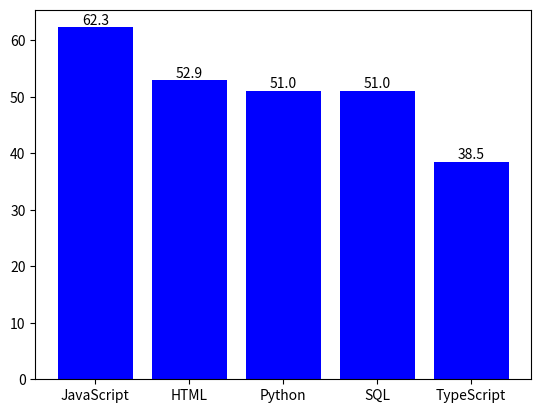

Recreate this plot in Python.
import matplotlib.pyplot as plt#import matplotlib
dict={'JavaScript':62.3,'HTML':52.9,'Python':51,'SQL':51,'TypeScript':38.5}
print(dict)#print the dictionary
k=dict.keys()#keys of dict
v=dict.values()#values of dict
bars = plt.bar(k, v, color='blue')#draw the bar
for bar in bars:
    height = bar.get_height() #get height
    plt.text(bar.get_x() + bar.get_width() / 2, height, str(height), ha='center', va='bottom') #add data on the bars
plt.show()#show the bar
